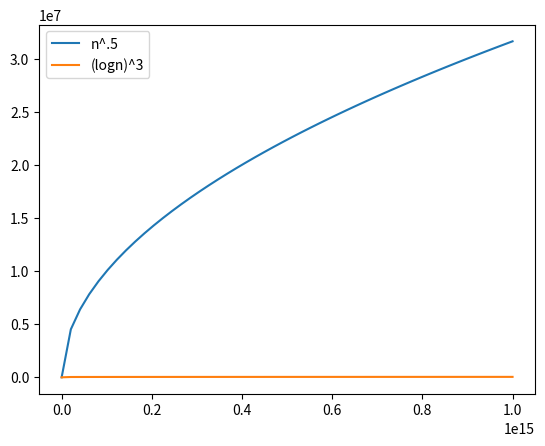

Write the Python code that produced this figure.
#(logn)^3 and root n
import matplotlib.pyplot as plt
import numpy as np
n = np.linspace(1,10**15)
plt.plot(n, n**.5, label = "n^.5")
plt.plot(n, np.log(n)**3, label = "(logn)^3")
plt.legend(loc = 'upper left')
plt.show()